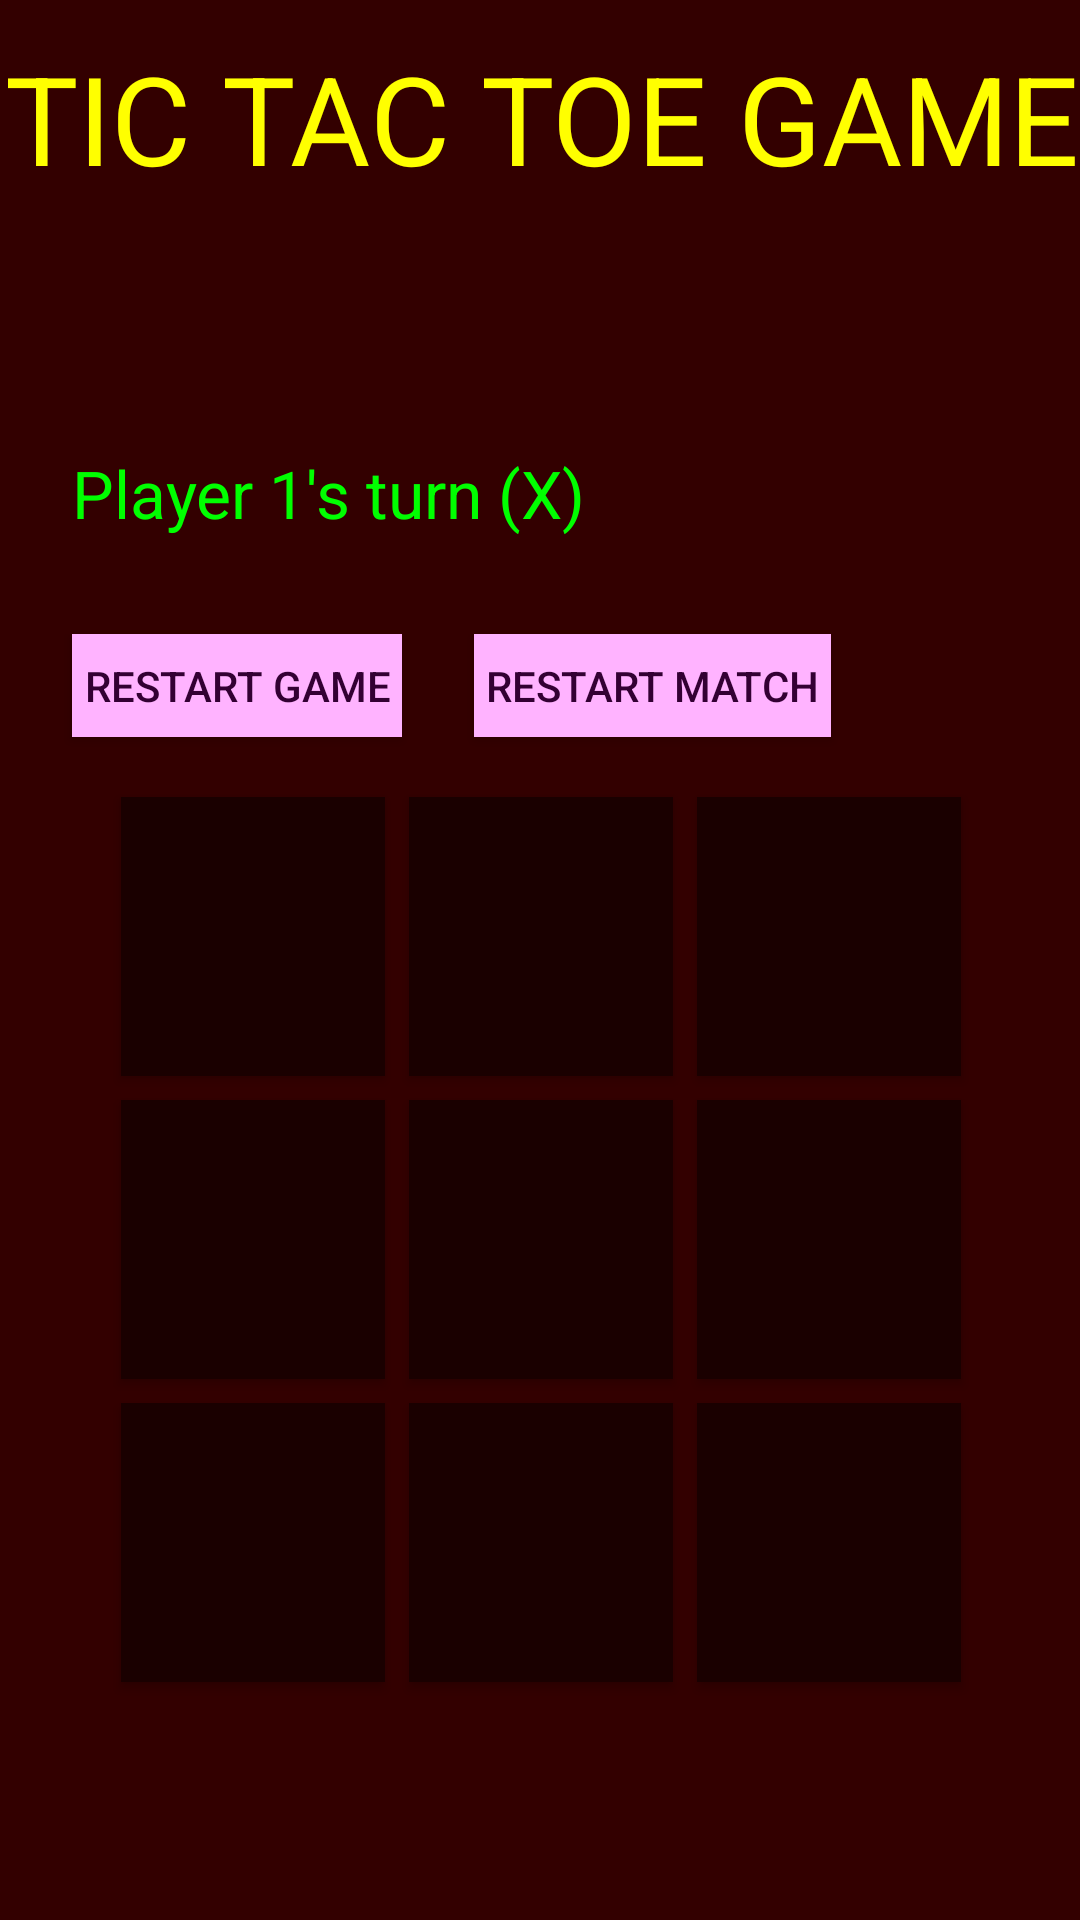

Write the Android layout XML for this screen, with the resource values it uses.
<!-- AndroidManifest.xml: application theme AppTheme -->
<!-- res/layout/activity_play_game.xml -->
<?xml version="1.0" encoding="utf-8"?>
<ScrollView xmlns:android="http://schemas.android.com/apk/res/android"
    xmlns:tools="http://schemas.android.com/tools"
    android:layout_width="match_parent"
    android:layout_height="fill_parent"
    android:background="#330000"
    tools:context="com.example.android.tic_tac_toe.MainActivity"
    android:fillViewport="true"
    android:paddingBottom="@dimen/activity_vertical_margin"
    android:paddingLeft="@dimen/activity_horizontal_margin"
    android:paddingRight="@dimen/activity_horizontal_margin"
    android:paddingTop="@dimen/activity_vertical_margin"
    >


        <LinearLayout
            android:layout_width="match_parent"
            android:layout_height="wrap_content"
            android:orientation="vertical">
            <TextView
                android:layout_width="match_parent"
                android:layout_height="0dp"
                android:layout_weight="1"
                android:text="@string/game_name"
                android:textColor="#ffff00"
                android:textSize="41sp"
                android:textAllCaps="true"
                android:layout_marginBottom="12dp"
                android:layout_marginTop="12dp"
                android:textAlignment="center"

                />
            <TextView
                android:id="@+id/player"
                android:layout_width="wrap_content"
                android:layout_height="0dp"
                android:layout_weight="0.3"
                android:text="@string/default_player_turn_text"
                android:textSize="22sp"
                android:textColor="#00ff00"
                android:layout_marginStart="24dp"
                android:layout_marginBottom="24dp"

                />
            <LinearLayout
                android:layout_width="match_parent"
                android:layout_height="0dp"
                android:layout_weight="0.4"
                >
                <Button
                    android:id="@+id/res"
                    android:layout_width="wrap_content"
                    android:layout_height="match_parent"

                    android:text="@string/restart_game_button_text"
                    android:onClick="newGame"
                    android:background="#ffb3ff"
                    android:textColor="#330033"
                    android:layout_marginStart="24dp"
                    android:layout_marginBottom="16dp"
                    android:padding="4dp"

                    />
                <Button
                    android:id="@+id/restartmatch"
                    android:layout_width="wrap_content"
                    android:layout_height="match_parent"

                    android:text="@string/restart_match_button_text"
                    android:onClick="newMatch"
                    android:background="#ffb3ff"
                    android:textColor="#330033"
                    android:layout_marginStart="24dp"
                    android:layout_marginBottom="16dp"
                    android:padding="4dp"


                    />
            </LinearLayout>

            <GridLayout
                android:id="@+id/grid"
                android:layout_width="wrap_content"
                android:layout_height="0dp"
                android:layout_weight="3"
                android:orientation="horizontal"
                android:columnCount="3"
                android:rowCount="3"
                android:layout_gravity="center"

                >

                <Button
                    android:id="@+id/a11"
                    android:layout_width="wrap_content"
                    android:layout_height="wrap_content"
                    android:text=" "
                    android:textColor="#ffffff"
                    android:textAlignment="center"
                    android:textSize="70sp"
                    android:onClick="playmove"
                    android:background="#1a0000"
                    android:layout_margin="4dp"

                    />
                <Button
                    android:id="@+id/a12"
                    android:layout_width="wrap_content"
                    android:layout_height="wrap_content"
                    android:text=" "

                    android:textAlignment="center"
                    android:textSize="70sp"
                    android:onClick="playmove"
                    android:background="#1a0000"
                    android:layout_margin="4dp"
                    android:textColor="#ffffff"/>
                <Button
                    android:id="@+id/a13"
                    android:layout_width="wrap_content"
                    android:layout_height="wrap_content"
                    android:text=" "

                    android:textAlignment="center"
                    android:textSize="70sp"
                    android:onClick="playmove"
                    android:background="#1a0000"
                    android:layout_margin="4dp"
                    android:textColor="#ffffff"/>

                <Button
                    android:id="@+id/a21"
                    android:layout_width="wrap_content"
                    android:layout_height="wrap_content"
                    android:text=" "

                    android:textAlignment="center"
                    android:textSize="70sp"
                    android:onClick="playmove"
                    android:background="#1a0000"
                    android:layout_margin="4dp"
                    android:textColor="#ffffff"/>
                <Button
                    android:id="@+id/a22"
                    android:layout_width="wrap_content"
                    android:layout_height="wrap_content"
                    android:text=" "

                    android:textAlignment="center"
                    android:textSize="70sp"
                    android:onClick="playmove"
                    android:background="#1a0000"
                    android:layout_margin="4dp"
                    android:textColor="#ffffff"/>
                <Button
                    android:id="@+id/a23"
                    android:layout_width="wrap_content"
                    android:layout_height="wrap_content"
                    android:text=" "

                    android:textAlignment="center"
                    android:textSize="70sp"
                    android:onClick="playmove"
                    android:background="#1a0000"
                    android:layout_margin="4dp"
                    android:textColor="#ffffff"/>


                <Button
                    android:id="@+id/a31"
                    android:layout_width="wrap_content"
                    android:layout_height="wrap_content"
                    android:text=" "

                    android:textAlignment="center"
                    android:onClick="playmove"
                    android:textSize="70sp"
                    android:background="#1a0000"
                    android:layout_margin="4dp"
                    android:textColor="#ffffff"
                    />


                <Button
                    android:id="@+id/a32"
                    android:layout_width="wrap_content"
                    android:layout_height="wrap_content"
                    android:text=" "

                    android:textSize="70sp"
                    android:textAlignment="center"
                    android:onClick="playmove"
                    android:background="#1a0000"
                    android:layout_margin="4dp"
                    android:textColor="#ffffff"/>
                <Button
                    android:id="@+id/a33"
                    android:layout_width="wrap_content"
                    android:layout_height="wrap_content"
                    android:text=" "

                    android:textAlignment="center"
                    android:textSize="70sp"
                    android:onClick="playmove"
                    android:background="#1a0000"
                    android:layout_margin="4dp"
                    android:textColor="#ffffff"/>

            </GridLayout>

        </LinearLayout>

</ScrollView>
<!-- resources referenced by this layout -->
<resources>
  <string name="default_player_turn_text">Player 1\'s turn (X)</string>
  <string name="game_name">Tic Tac Toe Game</string>
  <string name="restart_game_button_text">Restart Game</string>
  <string name="restart_match_button_text">Restart Match</string>
  <style name="AppTheme" parent="Theme.AppCompat.Light.NoActionBar">
          
          <item name="colorPrimary">@color/colorPrimary</item>
          <item name="colorPrimaryDark">#330000</item>
          <item name="colorAccent">@color/colorAccent</item>
      </style>
  <!-- not gathered from this repository: default colours our renderer supplied (Android Studio template values) -->
  <color name="colorPrimary">#FF6200EE</color>
  <color name="colorAccent">#FF03DAC5</color>
</resources>
